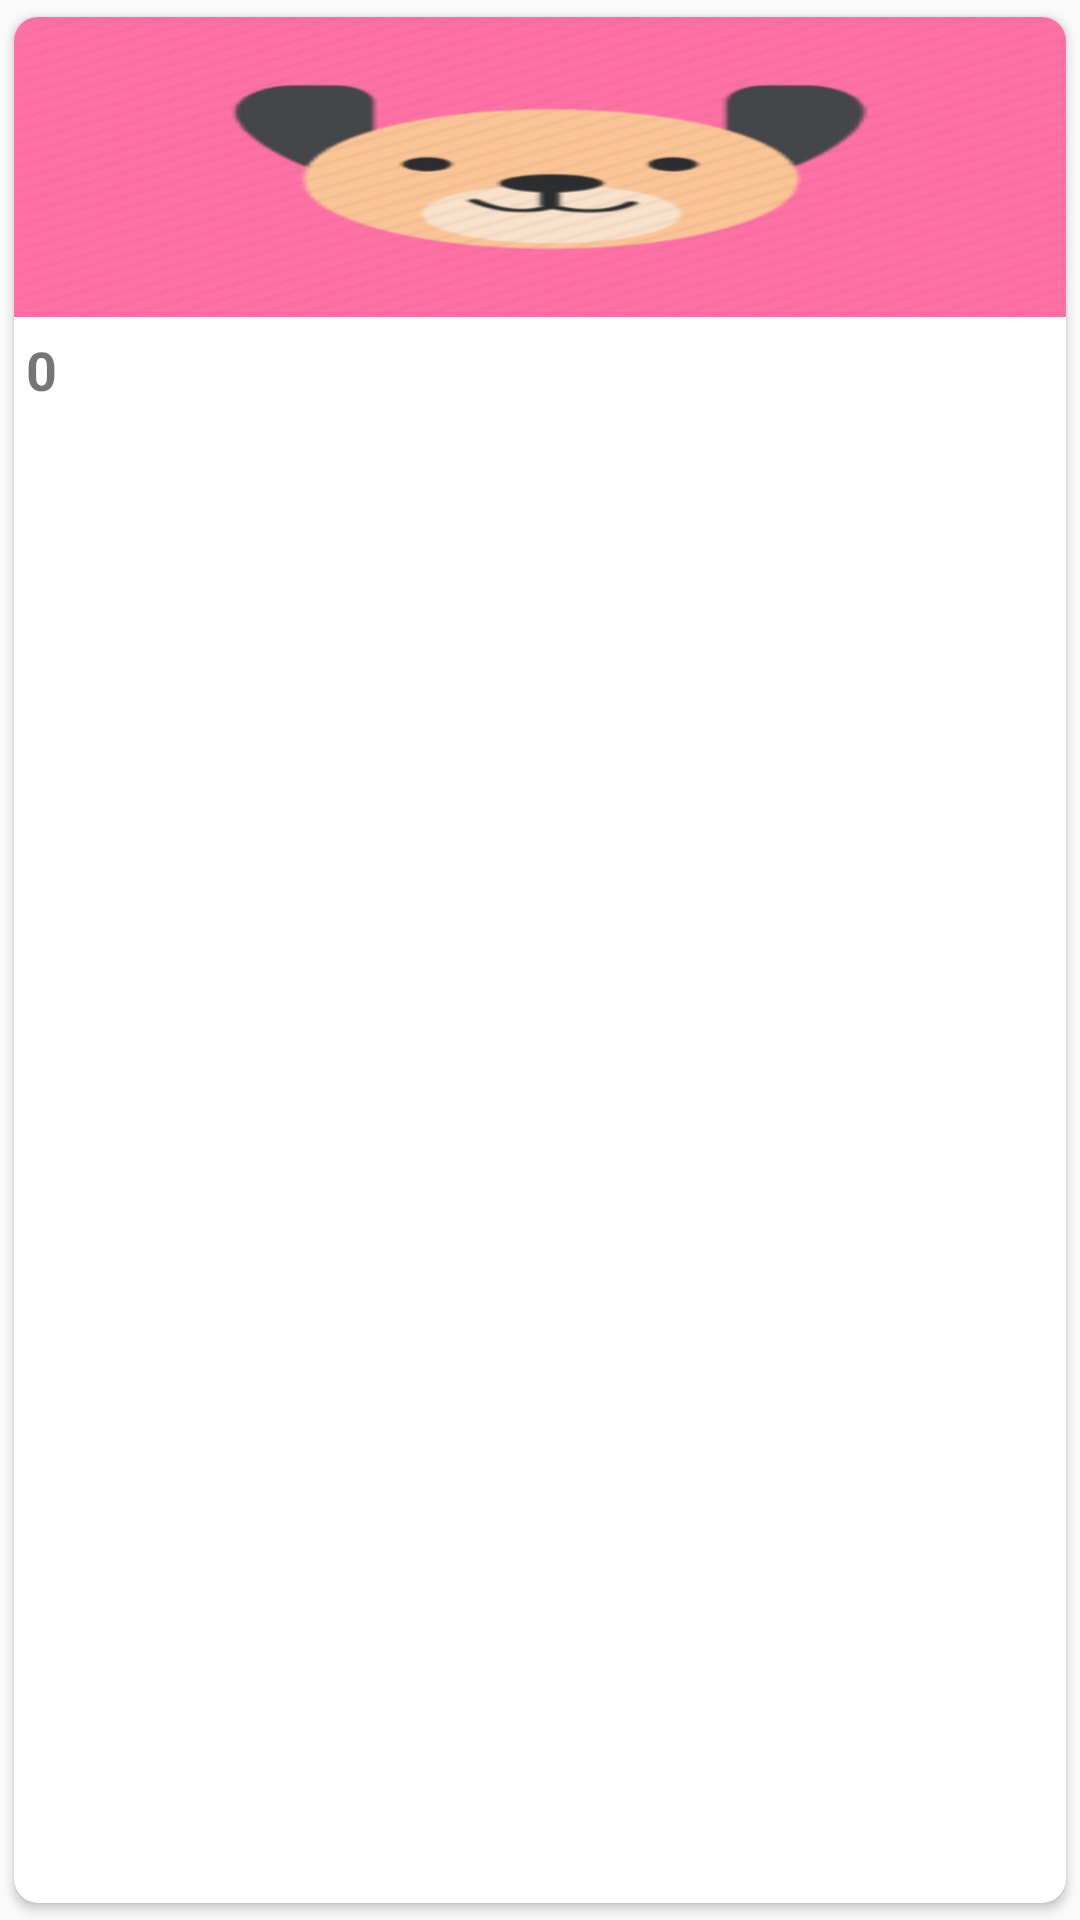

Produce the Android XML layout that renders to this screen, including the resource entries it uses.
<!-- AndroidManifest.xml: application theme AppTheme -->
<!-- res/layout/detalles_perfil_mascota.xml -->
<?xml version="1.0" encoding="utf-8"?>
<android.support.v7.widget.CardView
    xmlns:card_view="http://schemas.android.com/apk/res-auto"
    xmlns:android="http://schemas.android.com/apk/res/android"
    android:id="@+id/card_view"
    android:layout_width="100dp"
    android:layout_height="wrap_content"
    card_view:cardUseCompatPadding="true"
    card_view:cardCornerRadius="8dp"
    android:layout_marginBottom="16dp">


    <RelativeLayout
        android:layout_width="match_parent"
        android:id="@+id/relative_shit"
        android:layout_centerHorizontal="true"
        android:layout_height="wrap_content"
        >

        <ImageView
            android:id="@+id/imagen_perro"
            android:layout_width="match_parent"
            android:layout_height="100dp"
            android:src="@drawable/perro"
            android:layout_gravity="center"
            android:scaleType="fitXY"
            android:contentDescription="@string/imagen_del_perro"
            />

        <LinearLayout
            android:layout_width="match_parent"
            android:orientation="horizontal"
            android:layout_below="@+id/imagen_perro"
            android:layout_height="wrap_content">

            <TextView
                android:layout_width="0dp"
                android:id="@+id/textView_Raiting"
                android:textSize="18sp"
                android:textStyle="bold"
                android:text="0"
                android:layout_marginLeft="4dp"
                android:layout_gravity="center"
                android:layout_weight="0.2"
                android:layout_height="wrap_content"/>

            <ImageView
                android:layout_width="0dp"
                android:layout_weight="0.4"
                android:src="@drawable/hueso_amarillo"
                android:layout_height="35dp"/>

        </LinearLayout>

    </RelativeLayout>

</android.support.v7.widget.CardView>
<!-- resources referenced by this layout -->
<resources>
  <!-- drawable perro: png bitmap (drawable-mdpi, 68745 bytes) -->
  <string name="imagen_del_perro">Imagen del perro</string>
  <style name="AppTheme" parent="Theme.AppCompat.Light.NoActionBar">
          
          <item name="colorPrimary">@color/colorPrimary</item>
          <item name="colorPrimaryDark">@color/colorPrimaryDark</item>
          <item name="colorAccent">@color/colorAccent</item>
      </style>
  <!-- not gathered from this repository: default colours our renderer supplied (Android Studio template values) -->
  <color name="colorPrimary">#FF6200EE</color>
  <color name="colorPrimaryDark">#FF3700B3</color>
  <color name="colorAccent">#FF03DAC5</color>
</resources>
